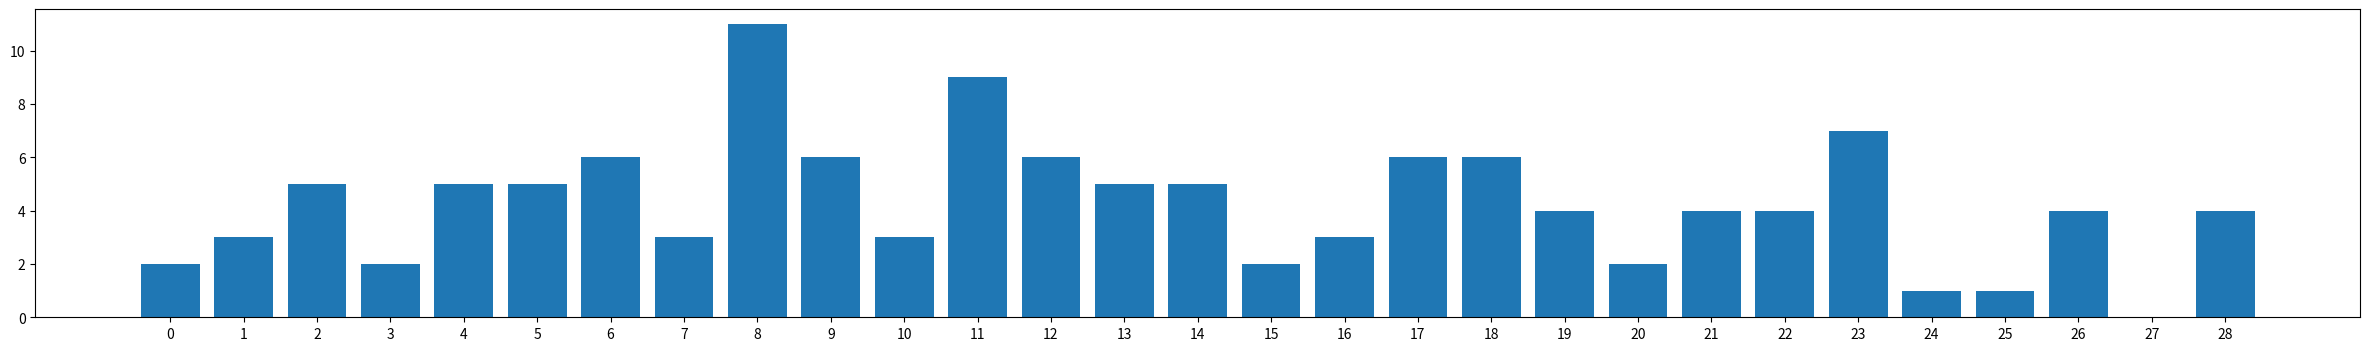

This chart was generated by the following Python code:
## a=0, b=1, etc.
# Encryption: C = (P + K) mod 26
# Decryption: P = (C - K) mod 26
# Each individual character is shifted differently. 

import matplotlib.pyplot as plt
import numpy as np

# i mod key_len =- 0, 1, 2, ..., n-1
# this way get all the streams to analyse

cipher = "vycrthkjzghkprlsjiktipgrelrtuivkftwcizqpegqmcgrqwkciasarptusukdgbspuquhfgmcgtbfjmhhvcgnnmcivrwxfvycqhcmjygxypfuaxrivyqes"
alphabet=['a','b','c','d','e','f','g','h','i','j','k','l','m','n','o','p','q','r','s','t','u','v','w','x','y','z']

# [index+1] -- to find the corresponding. plain+key % 26 - 1, something. then decr, 

def stream(cipher, key_len):
    streams = [""] * len(cipher)/key_len
    

# test all offsets and count matches. 
def offset(cipher):
    n = len(cipher)
    counts = []
    
    # set the n to maximum key length, maybe 50?
    for shift in range(1, 30):
        count = 0

        # cipher[i] is the shifted cipher
        # cipher[i+shift] is the original one. 
        # c0 c1 c2 c3 c4 | original starts on the shift index
        #    c0 c1 c2 c3 | shifted starts on index 0 of original.
        # we end on n-shift
        for i in range(n-shift):
            if cipher[i] == cipher[i+shift]:
                count += 1
        counts.append(count)

    return counts
             
counts = offset(cipher)
print(counts)
plt.figure(figsize=(30, 4))
plt.bar(range(len(counts)), counts)
plt.xticks(range(len(counts)))

#plt.figure(figsize=(18, 4))
#plt.plot(counts)
plt.show() 
